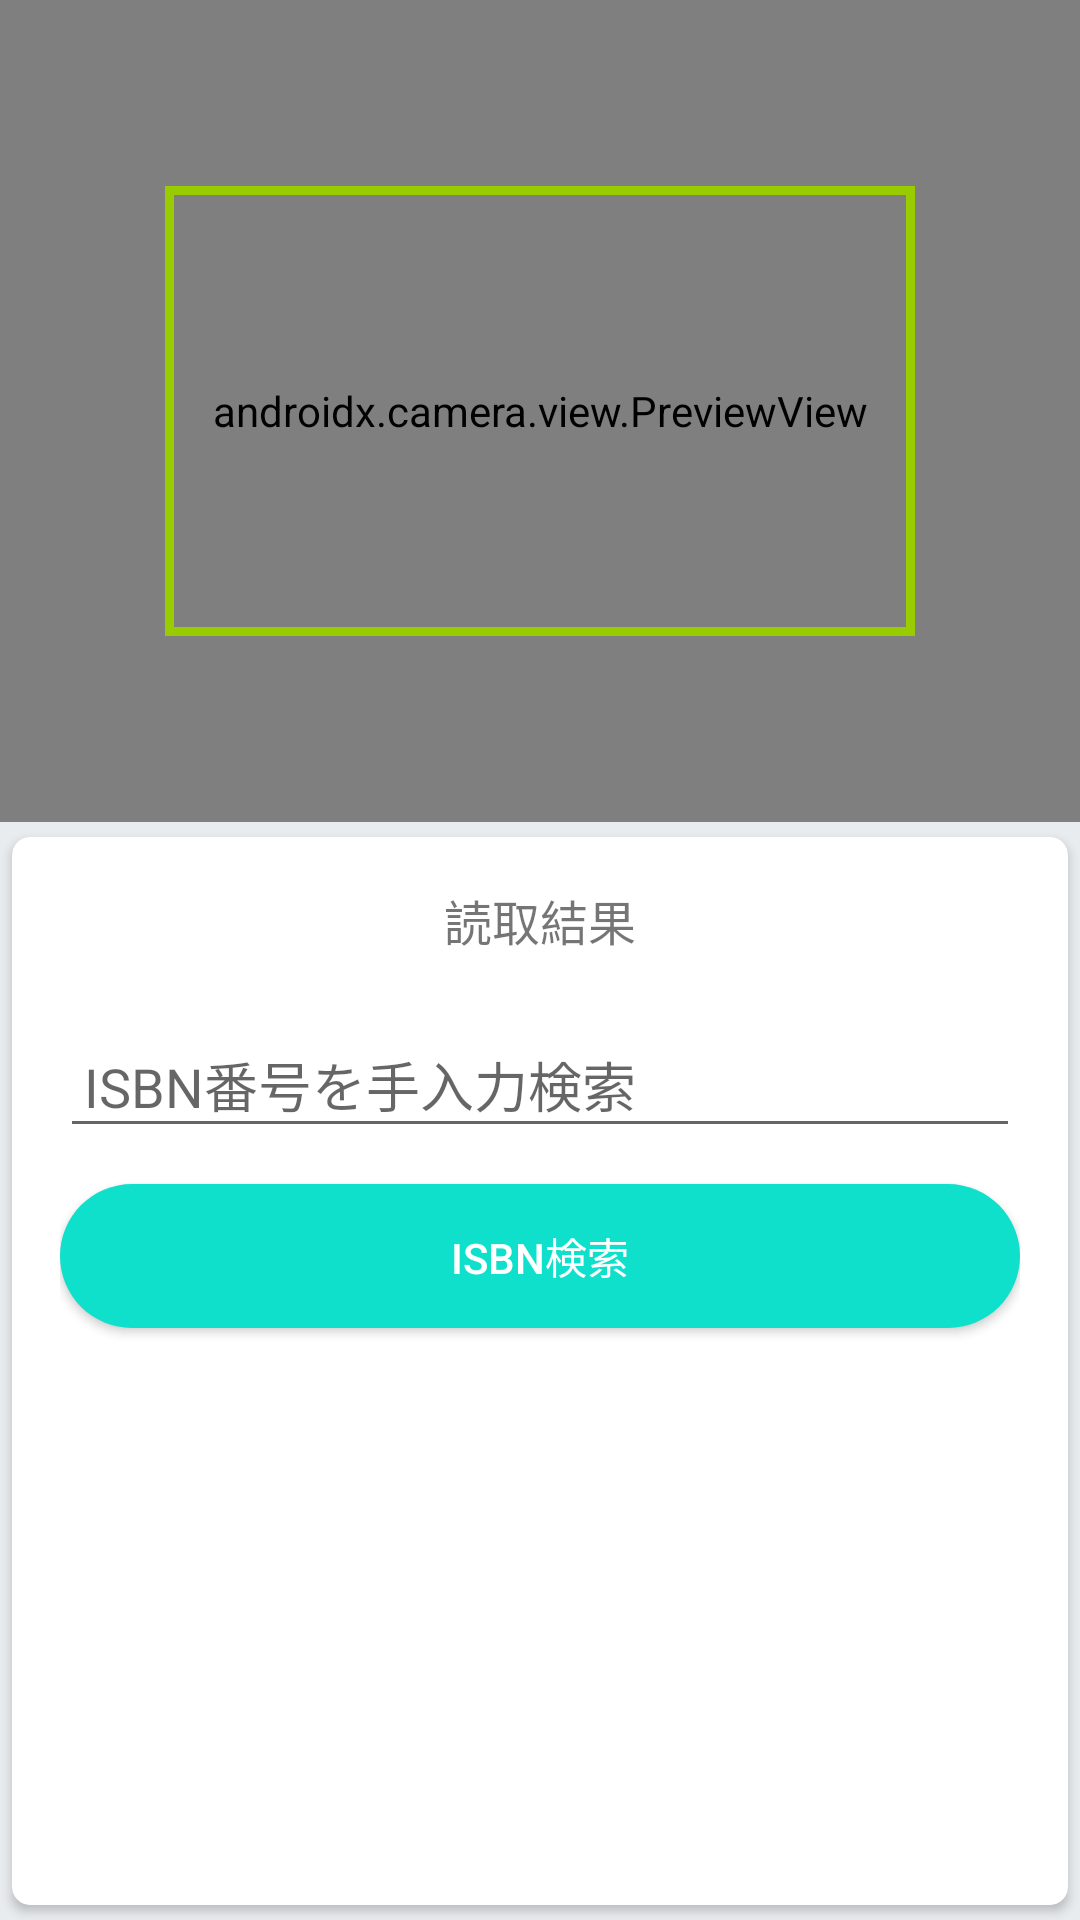

Produce the Android XML layout that renders to this screen, including the resource entries it uses.
<!-- AndroidManifest.xml: application theme SplashTheme -->
<!-- res/layout/fragment_barcode_search.xml -->
<?xml version="1.0" encoding="utf-8"?>
<LinearLayout xmlns:android="http://schemas.android.com/apk/res/android"
    xmlns:app="http://schemas.android.com/apk/res-auto"
    android:id="@+id/camera_root"
    android:layout_width="match_parent"
    android:layout_height="match_parent"
    android:background="@color/sirahanairo"
    android:orientation="vertical">

    
    <FrameLayout
        android:id="@+id/camera_area"
        android:layout_width="match_parent"
        android:layout_height="0dp"
        android:layout_weight="3">

        
        <androidx.camera.view.PreviewView
            android:id="@+id/previewView"
            android:layout_width="match_parent"
            android:layout_height="match_parent"
            android:background="#000"
            app:implementationMode="compatible" />

        
        <View
            android:id="@+id/barcode_frame"
            android:layout_width="250dp"
            android:layout_height="150dp"
            android:layout_gravity="center"
            android:background="@drawable/barcode_frame_shape" />

        
        <ProgressBar
            android:id="@+id/progress_bar"
            style="?android:attr/progressBarStyleLarge"
            android:layout_width="60dp"
            android:layout_height="60dp"
            android:layout_gravity="center"
            android:visibility="gone" />
    </FrameLayout>

    
    <androidx.core.widget.NestedScrollView
        android:id="@+id/barcode_result_scroll"
        android:layout_width="match_parent"
        android:layout_height="0dp"
        android:layout_weight="4"
        android:clipToPadding="false"
        android:fillViewport="true"
        android:overScrollMode="ifContentScrolls">

        <androidx.cardview.widget.CardView
            android:id="@+id/detail_content"
            android:layout_width="match_parent"
            android:layout_height="wrap_content"
            android:background="@color/geppaku"
            app:cardCornerRadius="6dp"
            app:cardUseCompatPadding="true">

            <LinearLayout
                android:id="@+id/result_area"
                android:layout_width="match_parent"
                android:layout_height="wrap_content"
                android:orientation="vertical"
                android:padding="16dp">

                <TextView
                    android:id="@+id/search_limit_message"
                    android:layout_width="match_parent"
                    android:layout_height="wrap_content"
                    android:gravity="center"
                    android:paddingBottom="8dp"
                    android:textColor="@color/red"
                    android:visibility="gone" />

                <Button
                    android:id="@+id/go_to_premium_button"
                    android:layout_width="match_parent"
                    android:layout_height="wrap_content"
                    android:layout_gravity="center"
                    android:layout_marginBottom="8dp"
                    android:background="@drawable/round_button"
                    android:text="@string/go_to_premium_plan"
                    android:textColor="@color/white"
                    android:visibility="gone" />

                <TextView
                    android:id="@+id/barcode_result"
                    android:layout_width="match_parent"
                    android:layout_height="wrap_content"
                    android:gravity="center"
                    android:paddingBottom="12dp"
                    android:text="@string/barcode_result"
                    android:textSize="16sp" />

                <EditText
                    android:id="@+id/manual_input"
                    android:layout_width="match_parent"
                    android:layout_height="wrap_content"
                    android:layout_marginTop="10dp"
                    android:hint="@string/barcode_input_isbn"
                    android:importantForAutofill="no"
                    android:inputType="number"
                    android:padding="8dp" />

                <Button
                    android:id="@+id/search_button"
                    android:layout_width="match_parent"
                    android:layout_height="wrap_content"
                    android:layout_marginTop="12dp"
                    android:layout_marginBottom="50dp"
                    android:background="@drawable/round_button"
                    android:text="@string/barcode_search_isbn"
                    android:textColor="@color/white" />
            </LinearLayout>
        </androidx.cardview.widget.CardView>
    </androidx.core.widget.NestedScrollView>
</LinearLayout>
<!-- resources referenced by this layout -->
<resources>
  <color name="geppaku">#EAF4FC</color>
  <color name="red">#FF3C30</color>
  <color name="sirahanairo">#E8ECEF</color>
  <color name="white">#FFFFFF</color>
  <!-- drawable barcode_frame_shape (drawable) -->
  <shape xmlns:android="http://schemas.android.com/apk/res/android"
      android:shape="rectangle">
      <solid android:color="@android:color/transparent"/>
      <stroke
          android:color="@android:color/holo_green_light"
          android:width="3dp"/>
  </shape>
  <!-- drawable round_button (drawable) -->
  <?xml version="1.0" encoding="utf-8"?>
  <selector xmlns:android="http://schemas.android.com/apk/res/android">
      <item>
          <shape android:shape="rectangle">
              <corners
                  android:radius="30dp"/>
              <solid
                  android:color="@color/appcolor" />
              <padding
                  android:left="10dp"
                  android:top="10dp"
                  android:right="10dp"
                  android:bottom="10dp" />
          </shape>
      </item>
  </selector>
  <string name="barcode_input_isbn">ISBN番号を手入力検索</string>
  <string name="barcode_result">読取結果</string>
  <string name="barcode_search_isbn">ISBN検索</string>
  <string name="go_to_premium_plan">有料会員プランへ</string>
  <style name="SplashTheme" parent="AppTheme">
          <item name="android:windowBackground">@drawable/splash</item>
      </style>
  <color name="appcolor">#0FE0CC</color>
  <style name="AppTheme" parent="Theme.AppCompat.Light.DarkActionBar">
          <item name="android:windowOptOutEdgeToEdgeEnforcement" tools:targetApi="35">true</item>
          
          <item name="colorPrimary">@color/appcolor</item>
          <item name="colorPrimaryDark">@color/appcolor</item>
          <item name="colorAccent">@color/appcolor</item>
          
          <item name="colorSecondary">@color/appcolor</item>
          
      </style>
  <!-- drawable splash (drawable) -->
  <?xml version="1.0" encoding="utf-8"?>
  <layer-list xmlns:android="http://schemas.android.com/apk/res/android">
      
      <item android:drawable="@color/appcolor" />
      <item>
          
          <bitmap
              android:gravity="center"
              android:src="@drawable/ic_splash"/>
      </item>
  </layer-list>
  <!-- drawable ic_splash: png bitmap (drawable, 8296 bytes) -->
</resources>
